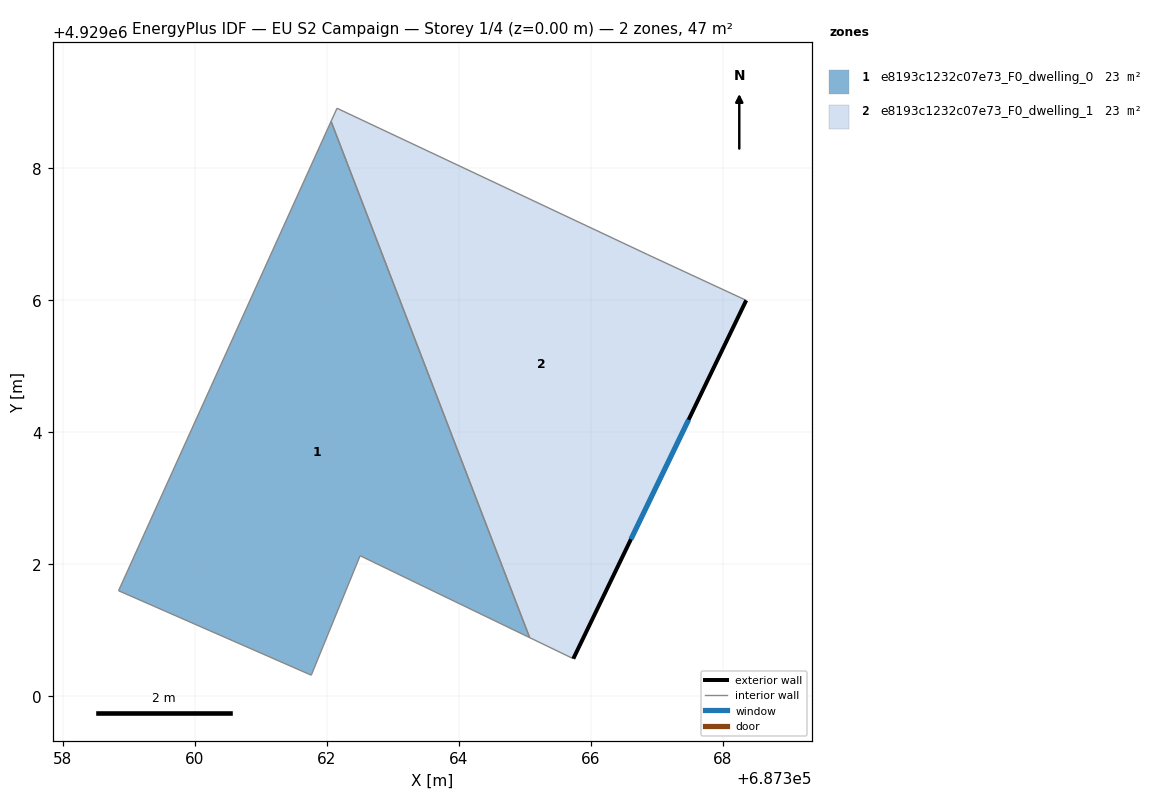
=== STOREY PLAN SPEC (per zone: floor XY polygon, exterior-wall plan segments, windows/doors) ===
zone 1: e8193c1232c07e73_F0_dwelling_0  (23.5 m²)
  floor: (687362.06, 4929008.71) (687365.07, 4929000.89) (687362.50, 4929002.13) (687361.76, 4929000.32) (687358.84, 4929001.60)
  interior walls: 5
zone 2: e8193c1232c07e73_F0_dwelling_1  (23.5 m²)
  floor: (687366.86, 4929006.69) (687368.35, 4929006.00) (687365.73, 4929000.57) (687365.07, 4929000.89) (687362.06, 4929008.71) (687362.15, 4929008.91)
  exterior wall: (687365.73, 4929000.57) – (687368.35, 4929006.00)  [6.0 m]
    window: (687366.61, 4929002.38) – (687367.48, 4929004.19)  [2.0 m²]
  interior walls: 5

=== DERIVED (storey summary) ===
Building: EU S2 Campaign
Storey: 1 of 4  (floor level z = 0.00 m)
Storey gross floor area: 46.9 m²
Zones on this storey: 2
  - e8193c1232c07e73_F0_dwelling_0: floor 23.5 m²
  - e8193c1232c07e73_F0_dwelling_1: floor 23.5 m²; exterior wall 6.0 m (18.1 m²); 1 window(s) 2.0 m²; WWR 11.1%
Zone adjacency (shared interzone walls):
  - e8193c1232c07e73_F0_dwelling_0 ↔ e8193c1232c07e73_F0_dwelling_1